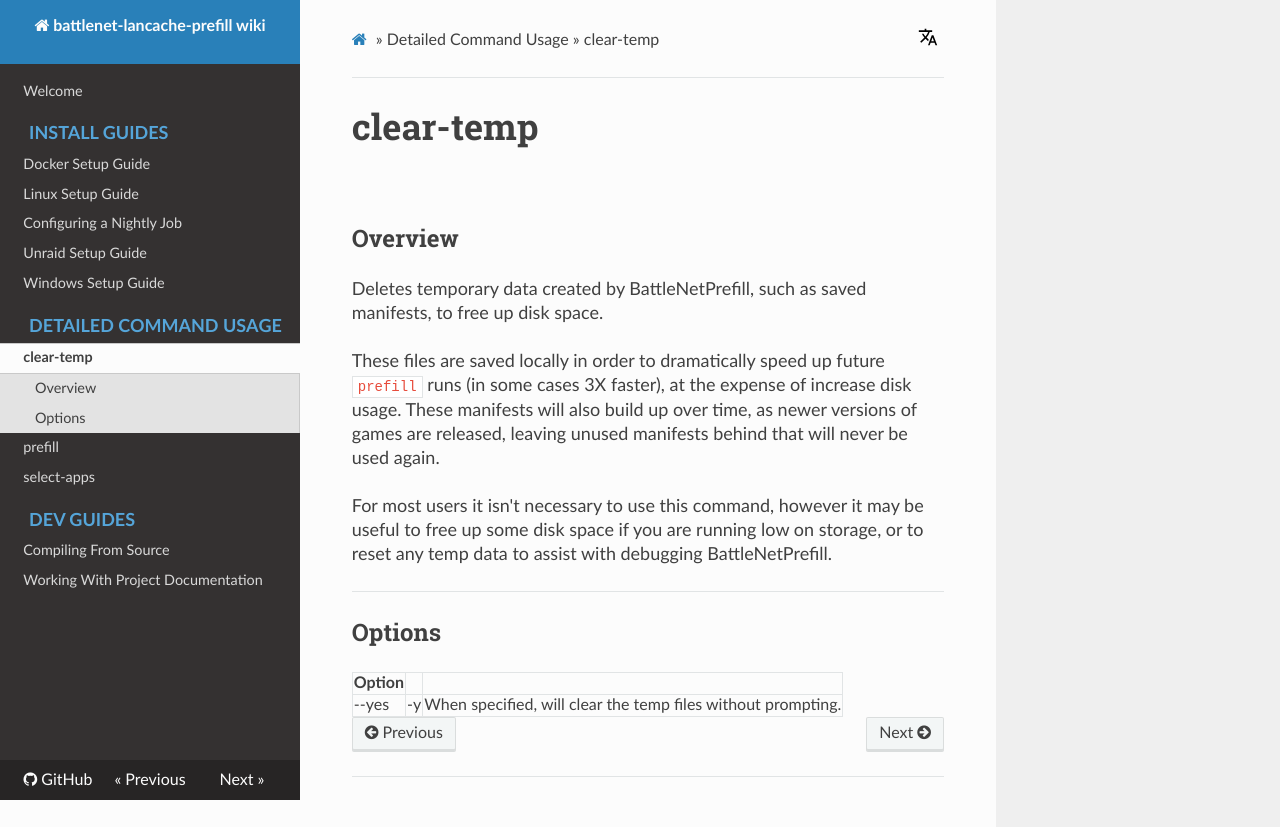

repository: tpill90/battlenet-lancache-prefill · page: detailed-command-usage/Clear-Temp/index.html · generator: mkdocs

# clear-temp

<div data-cli-player="../casts/clear-temp.cast" data-rows=6></div>
<br>

## Overview
Deletes temporary data created by {{prefill_name}}, such as saved manifests, to free up disk space.

These files are saved locally in order to dramatically speed up future `prefill` runs (in some cases 3X faster), at the expense of increase disk usage.  These manifests will also build up over time, as newer versions of games are released, leaving unused manifests behind that will never be used again.

For most users it isn't necessary to use this command, however it may be useful to free up some disk space if you are running low on storage, or to reset any temp data to assist with debugging {{prefill_name}}.

---

## Options

| Option      |     |                                                              |
| ----------- | --- | ------------------------------------------------------------ |
| --yes       | -y  | When specified, will clear the temp files without prompting. |
